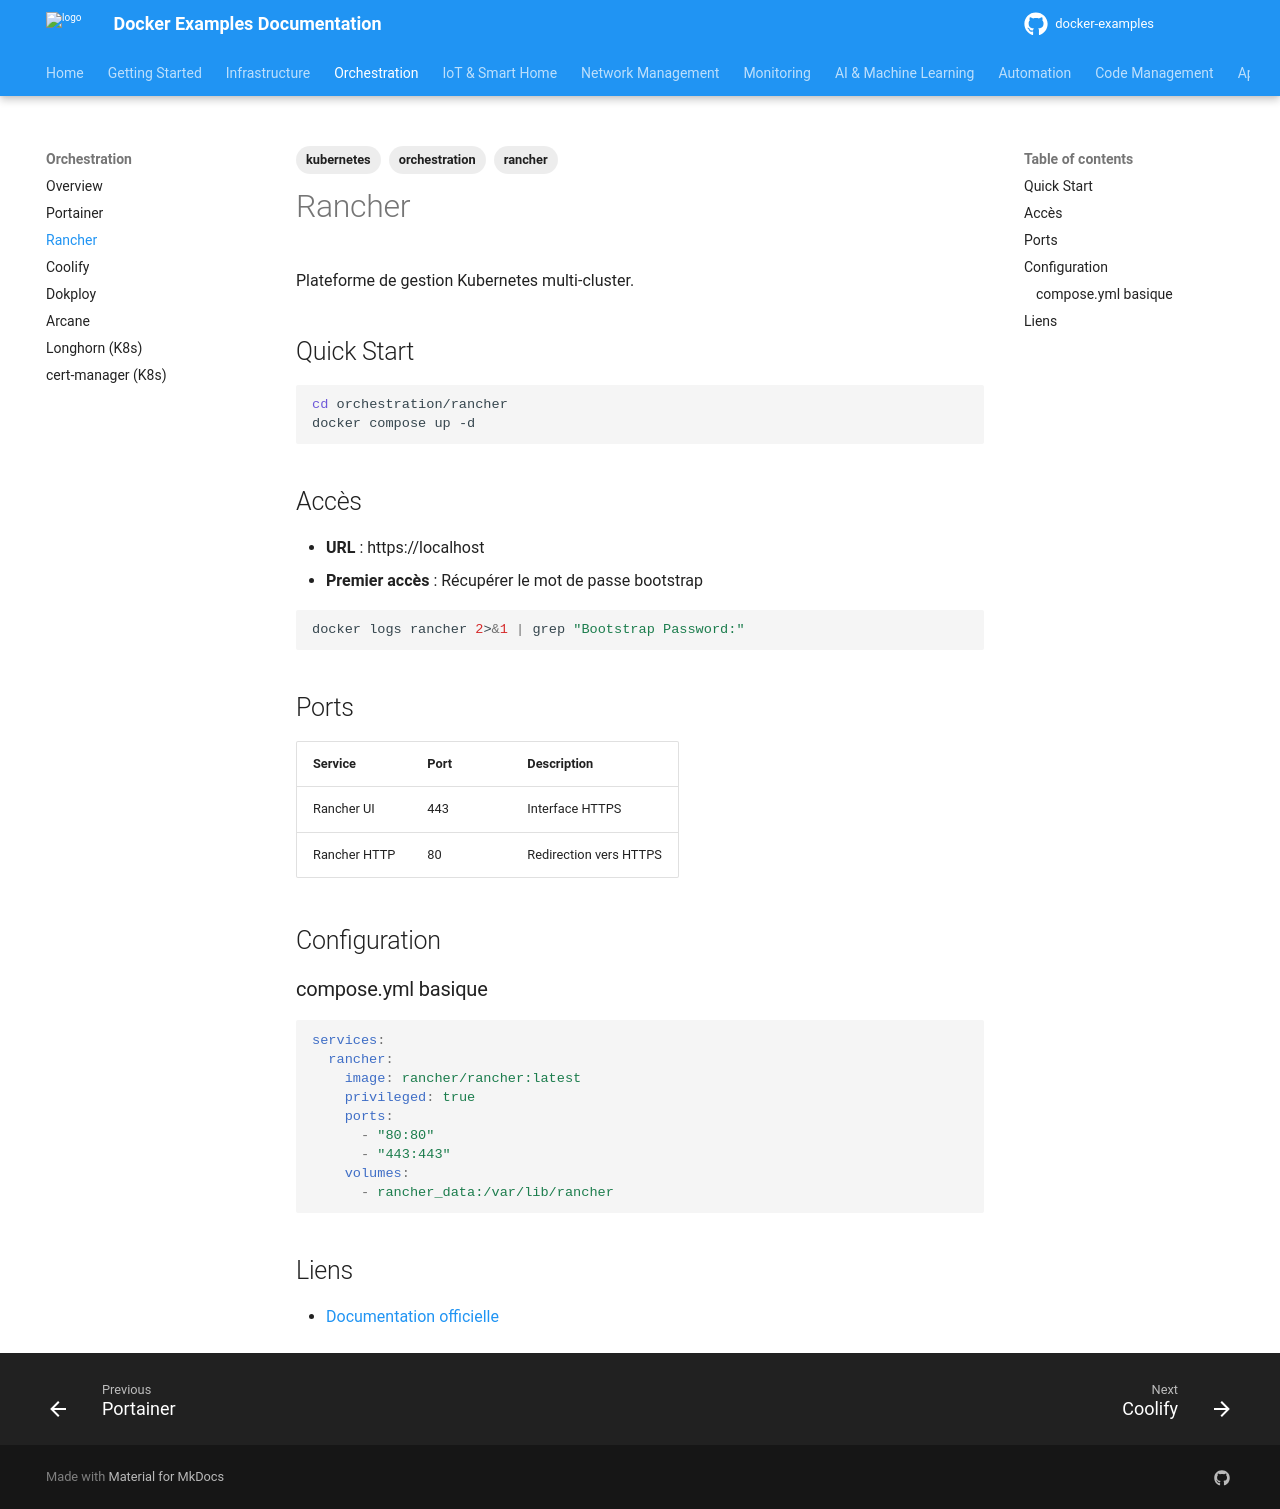

repository: nkaurelien/docker-examples · page: services/orchestration/rancher/index.html · generator: mkdocs

---
tags: kubernetes, orchestration, rancher
---

# Rancher

Plateforme de gestion Kubernetes multi-cluster.

## Quick Start

```bash
cd orchestration/rancher
docker compose up -d
```

## Accès

- **URL** : https://localhost
- **Premier accès** : Récupérer le mot de passe bootstrap

```bash
docker logs rancher 2>&1 | grep "Bootstrap Password:"
```

## Ports

| Service | Port | Description |
|---------|------|-------------|
| Rancher UI | 443 | Interface HTTPS |
| Rancher HTTP | 80 | Redirection vers HTTPS |

## Configuration

### compose.yml basique

```yaml
services:
  rancher:
    image: rancher/rancher:latest
    privileged: true
    ports:
      - "80:80"
      - "443:443"
    volumes:
      - rancher_data:/var/lib/rancher
```

## Liens

- [Documentation officielle](https://ranchermanager.docs.rancher.com/)
